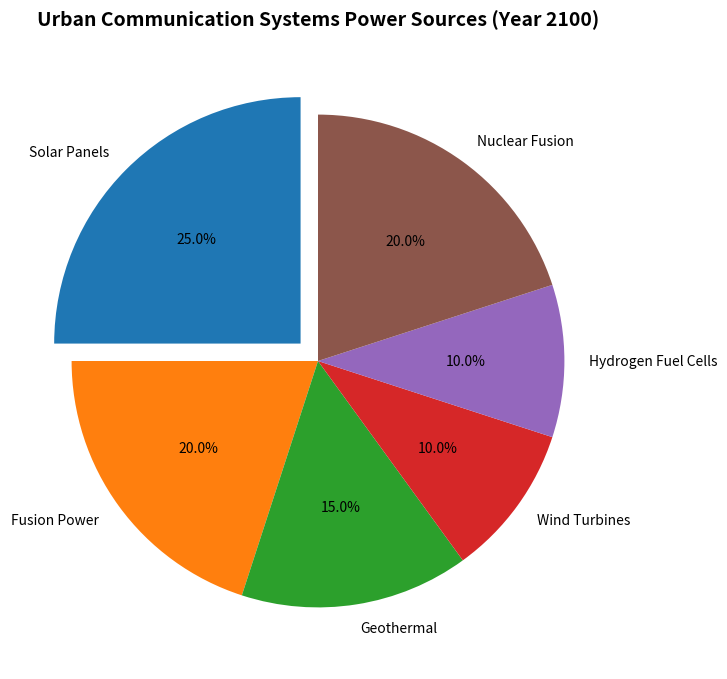

Python code for this plot:
import matplotlib.pyplot as plt
import numpy as np

# Data for the pie chart
technologies = ['Solar Panels', 'Fusion Power', 'Geothermal', 'Wind Turbines', 'Hydrogen Fuel Cells', 'Nuclear Fusion']
power_distribution = [25, 20, 15, 10, 10, 20]

# Create a single subplot figure
fig, ax1 = plt.subplots(figsize=(8, 8))

# Pie chart plot
ax1.pie(power_distribution, labels=technologies, autopct='%1.1f%%', startangle=90, 
        colors=['#1f77b4', '#ff7f0e', '#2ca02c', '#d62728', '#9467bd', '#8c564b'], 
        explode=(0.1, 0, 0, 0, 0, 0))

ax1.set_title("Urban Communication Systems Power Sources (Year 2100)",
              fontsize=14, weight='bold', pad=20)

plt.show()
